Run: headless pygame with SDL's dummy video driver; simulated clock (each Clock.tick advances the game by its frame time, no real sleeping); random seed 0; keys injected as events and as key.get_pressed() state; no mouse input.
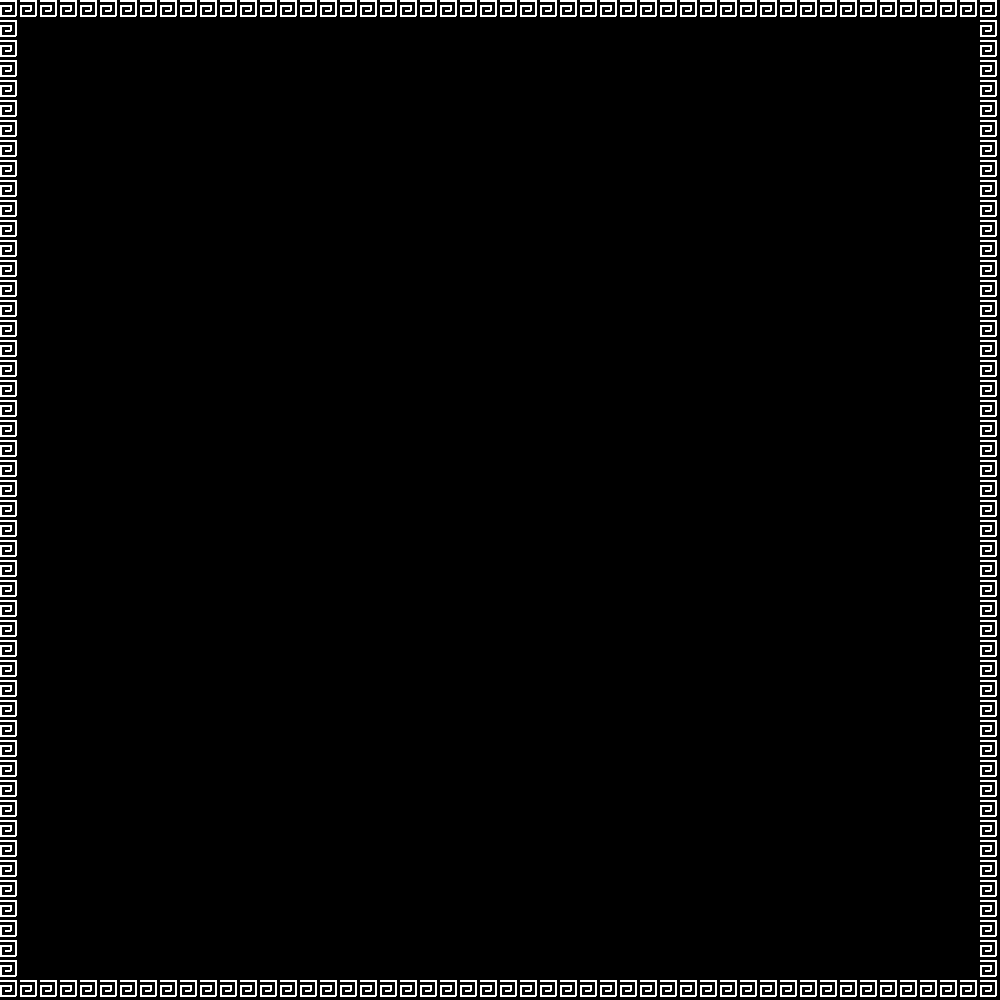
Frame 1 of 4 · flips 1–60 · no input
Frame 2 of 4 · flips 61–180 · tapped SPACE, RETURN · held RIGHT (→), D · screen unchanged from frame 1, image omitted
Frame 3 of 4 · flips 181–300 · held DOWN (↓), S · screen unchanged from frame 2, image omitted
Frame 4 of 4 · flips 301–420 · held LEFT (←), A, UP (↑), W · screen unchanged from frame 3, image omitted

The pygame program that drew these frames:

import pygame
import sys
ANCHO = 1000
ALTO = 1000
def dibujar_patron(v,punto):
    #cudrado externo
    pygame.draw.line(v,[255,255,255],punto,(punto[0]+15,punto[1]),2)
    pygame.draw.line(v,[255,255,255],(punto[0]+15,punto[1]),(punto[0]+15,punto[1]+15),2)
    pygame.draw.line(v,[255,255,255],(punto[0]+15,punto[1]+15),(punto[0],punto[1]+15),2)
    #cuadrado interno
    pygame.draw.line(v,[255,255,255],(punto[0],punto[1]+15),(punto[0],punto[1]+5),2)
    pygame.draw.line(v,[255,255,255],(punto[0],punto[1]+5),(punto[0]+10,punto[1]+5),2)
    pygame.draw.line(v,[255,255,255],(punto[0]+10,punto[1]+5),(punto[0]+10,punto[1]+10),2)
    pygame.draw.line(v,[255,255,255],(punto[0]+10,punto[1]+10),(punto[0]+5,punto[1]+10),2)

def borde(v):
    i = 0
    while i < ANCHO-15:
        dibujar_patron(v,(i,ALTO-20))
        dibujar_patron(v,(i,0))
        dibujar_patron(v,(0,i))
        dibujar_patron(v,(ANCHO-20,i))
        i += 20
if __name__ == '__main__':
    figuras = []
    pygame.init()
    ventana = pygame.display.set_mode([ANCHO,ALTO])
    while True:
        borde(ventana)
        for event in pygame.event.get():
            if event.type == pygame.QUIT:
                sys.exit()
        pygame.display.flip()
